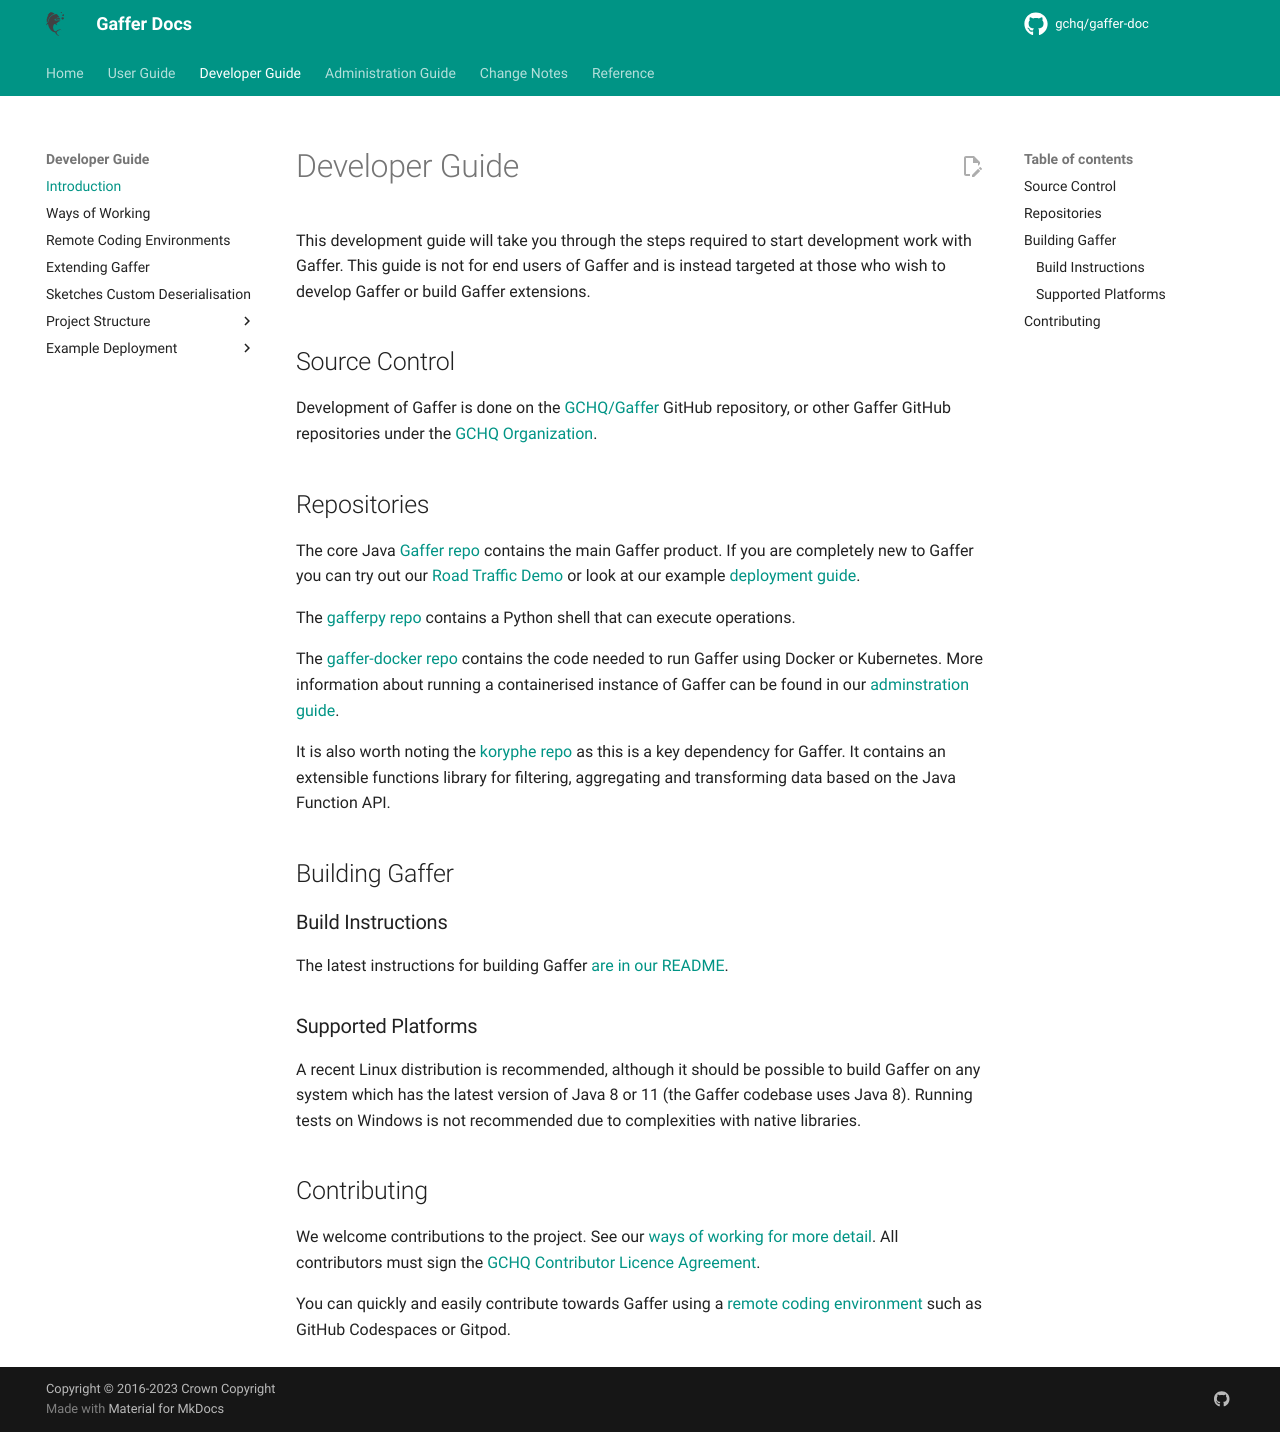

repository: gchq/gaffer-doc · page: 2.3.1/development-guide/introduction.html · generator: mkdocs

# Developer Guide

This development guide will take you through the steps required to start development work with Gaffer.
This guide is not for end users of Gaffer and is instead targeted at those who wish to develop Gaffer or build Gaffer extensions.

## Source Control

Development of Gaffer is done on the
[GCHQ/Gaffer](https://github.com/gchq/Gaffer) GitHub repository, or other Gaffer
GitHub repositories under the [GCHQ
Organization](https://github.com/orgs/gchq/repositories).

## Repositories

The core Java [Gaffer repo](https://github.com/gchq/Gaffer) contains the main Gaffer product.
If you are completely new to Gaffer you can try out our [Road Traffic Demo](https://github.com/gchq/Gaffer/blob/master/example/road-traffic/README.md) or look at our example [deployment guide](../development-guide/example-deployment/project-setup.md).

The [gafferpy repo](https://github.com/gchq/gafferpy) contains a Python shell that can execute operations.

The [gaffer-docker repo](https://github.com/gchq/gaffer-docker) contains the code needed to run Gaffer using Docker or Kubernetes.
More information about running a containerised instance of Gaffer can be found in our [adminstration guide](../administration-guide/introduction.md).

It is also worth noting the [koryphe repo](https://github.com/gchq/koryphe) as this is a key dependency for Gaffer.
It contains an extensible functions library for filtering, aggregating and transforming data based on the Java Function API.

## Building Gaffer

### Build Instructions

The latest instructions for building Gaffer [are in our
README](https://github.com/gchq/Gaffer/blob/develop/README.md#building-and-deploying).

### Supported Platforms

A recent Linux distribution is recommended, although it should be possible to
build Gaffer on any system which has the latest version of Java 8 or 11 (the
Gaffer codebase uses Java 8). Running tests on Windows is not recommended due to
complexities with native libraries.

## Contributing

We welcome contributions to the project. See our [ways of working for more
detail](ways-of-working.md). All contributors must sign the [GCHQ Contributor
Licence Agreement](https://cla-assistant.io/gchq/Gaffer).

You can quickly and easily contribute towards Gaffer using a [remote coding
environment](remote-coding-environments.md) such as GitHub Codespaces or Gitpod.
